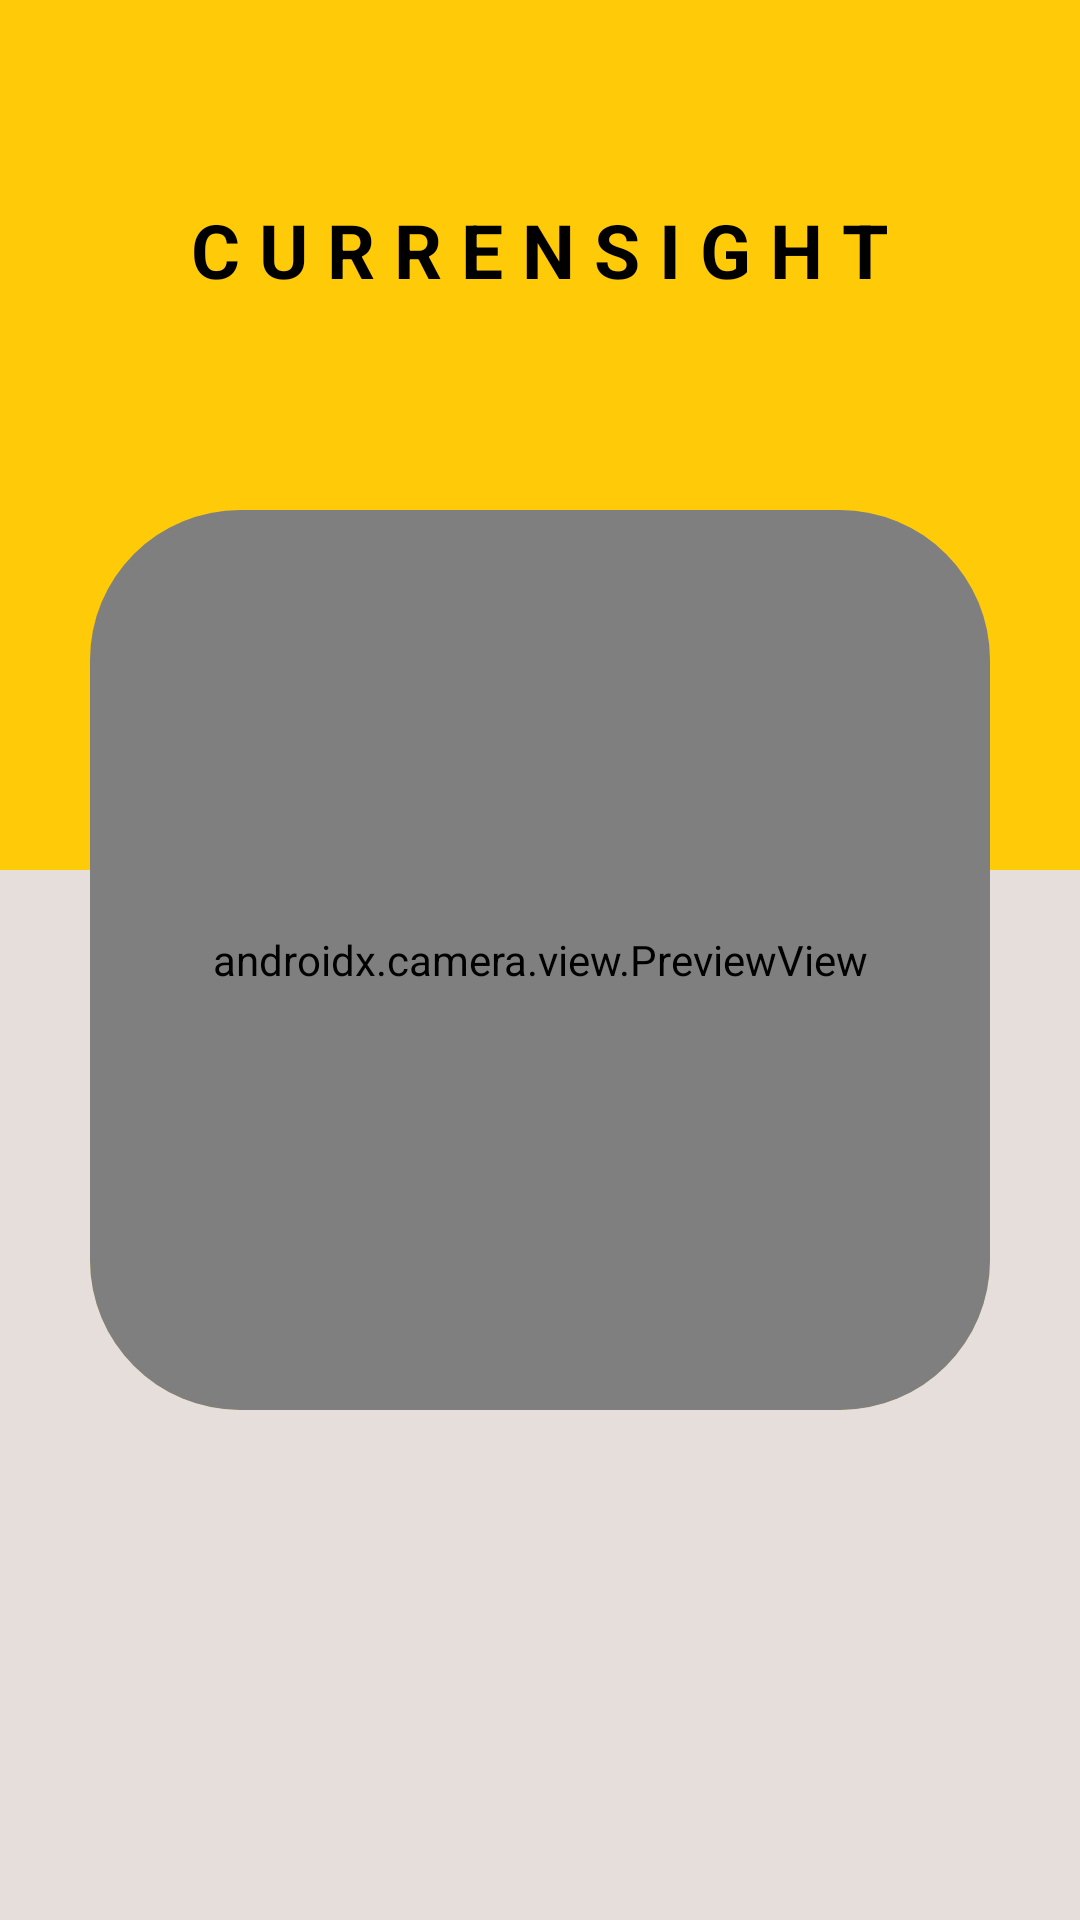

Android layout source for this screen:
<!-- AndroidManifest.xml: application theme Theme.CameraTest -->
<!-- res/layout/activity_main.xml -->
<?xml version="1.0" encoding="utf-8"?>
<RelativeLayout xmlns:android="http://schemas.android.com/apk/res/android"
    xmlns:app="http://schemas.android.com/apk/res-auto"
    xmlns:tools="http://schemas.android.com/tools"
    android:layout_width="match_parent"
    android:layout_height="match_parent"
    android:id="@+id/layout_main"
    android:background="@drawable/half_screen"
    tools:context=".MainActivity">


  <TextView
      android:layout_width="wrap_content"
      android:layout_height="wrap_content"
      android:layout_above="@id/cameraWrapper"
      android:text="@string/app_title"
      android:layout_centerHorizontal="true"
      android:layout_marginBottom="70dp"
      android:textSize="25sp"
      android:textColor="@color/black"
      android:textStyle="bold"

      />


    <androidx.cardview.widget.CardView
        android:id="@+id/cameraWrapper"
        android:layout_width="300dp"
        android:layout_height="300dp"
        app:cardCornerRadius="50dp"
        app:cardElevation="0dp"
        android:backgroundTint="#ffca08"
        android:layout_centerHorizontal="true"
        android:layout_centerVertical="true"

        >

        <androidx.camera.view.PreviewView
            android:id="@+id/previewView"
            android:layout_width="match_parent"
            android:layout_height="match_parent"
            android:background="@color/off_white"

            />

        </androidx.cardview.widget.CardView>

    <ImageView
        android:id="@+id/imageView"
        android:layout_width="175dp"
        android:layout_height="175dp"
        android:layout_centerHorizontal="true"
        android:layout_below="@+id/cameraWrapper"
        android:background="@drawable/audio_icon"
        android:layout_marginStart="5dp"
        android:layout_marginTop="5dp"
        android:layout_marginEnd="5dp"
        android:layout_marginBottom="5dp" />



</RelativeLayout>
<!-- resources referenced by this layout -->
<resources>
  <color name="black">#FF000000</color>
  <color name="off_white">#e5dedb</color>
  <!-- drawable audio_icon (drawable) -->
  <?xml version="1.0" encoding="utf-8"?>
  <layer-list xmlns:android="http://schemas.android.com/apk/res/android">
      <item
          android:left="43dp"
          android:top="43dp"
          android:right="43dp"
          android:bottom="43dp">
          <rotate android:fromDegrees="45">
              <shape>
                  <size
                      android:width="50dp"
                      android:height="50dp" />
                  <gradient
                      android:startColor="@color/yellow"
                      android:endColor="@color/yellow" />
              </shape>
          </rotate>
      </item>
      <item
          android:drawable="@drawable/ic_baseline_volume_up_24"
          android:width="50dp"
          android:height="50dp"
          android:gravity="center"
          />
  </layer-list>
  <!-- drawable half_screen (drawable) -->
  <?xml version="1.0" encoding="utf-8"?>
  <layer-list xmlns:android="http://schemas.android.com/apk/res/android" >
  
      <item
          android:top="50dip">
          <shape
              xmlns:android="http://schemas.android.com/apk/res/android"
              android:shape="rectangle" >
              <solid android:color="#e5dedb" />
          </shape>
      </item>
      <item android:bottom="350dip">
          <shape
              xmlns:android="http://schemas.android.com/apk/res/android"
              android:shape="rectangle" >
              <solid android:color="#ffca08" />
          </shape>
      </item>
  
  </layer-list>
  <string name="app_title">C  U  R  R  E  N  S  I  G  H  T</string>
  <style name="Theme.CameraTest" parent="Theme.MaterialComponents.DayNight.DarkActionBar">
          
          <item name="colorPrimary">@color/yellow</item>
          <item name="colorPrimaryVariant">@color/yellow</item>
          <item name="colorOnPrimary">@color/off_white</item>
          
          <item name="colorSecondary">@color/teal_200</item>
          <item name="colorSecondaryVariant">@color/teal_700</item>
          <item name="colorOnSecondary">@color/black</item>
          
          <item name="android:statusBarColor">?attr/colorPrimaryVariant</item>
          
      </style>
  <color name="yellow">#ffca08</color>
  <color name="teal_200">#FF03DAC5</color>
  <color name="teal_700">#FF018786</color>
</resources>
